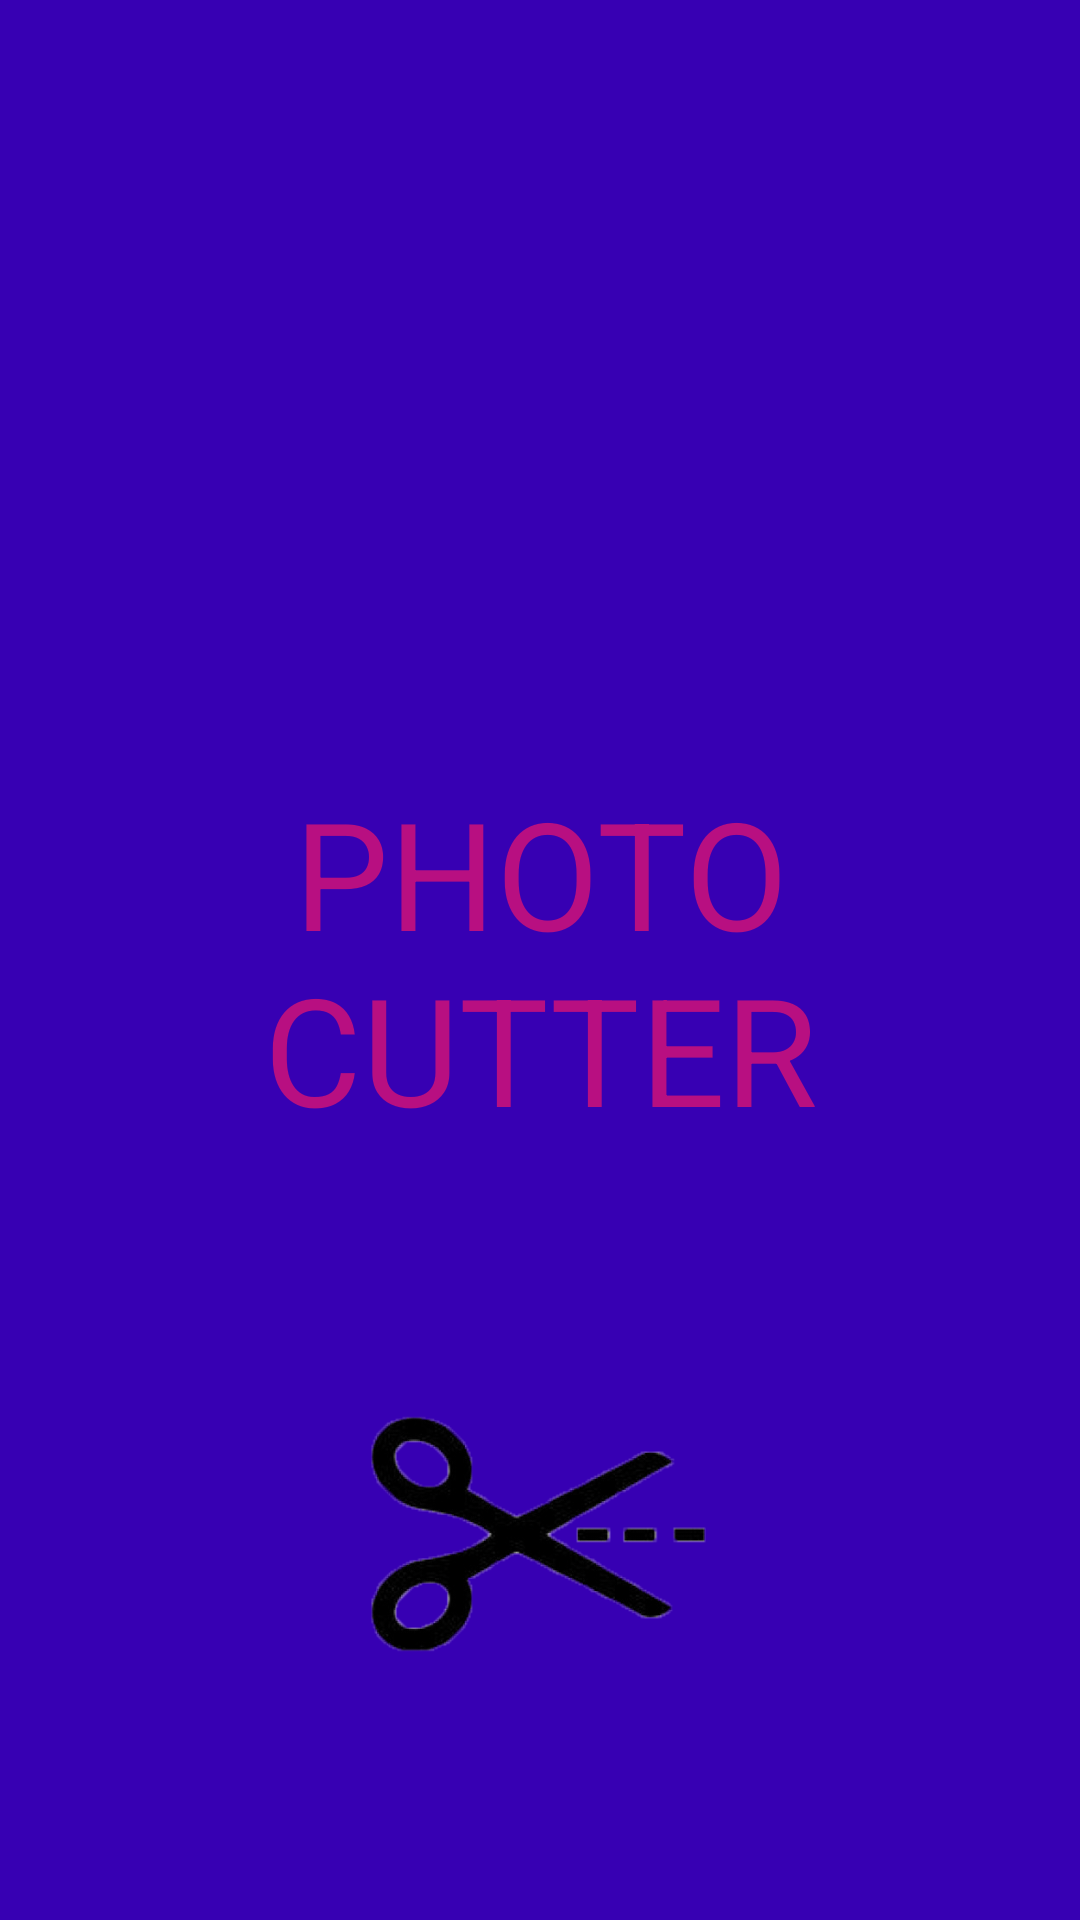

Here is an Android app screen rendered from its layout file. Give the layout XML and the strings, colors and styles it references.
<!-- AndroidManifest.xml: application theme AppTheme -->
<!-- res/layout/fragment_splash.xml -->
<?xml version="1.0" encoding="utf-8"?>
<androidx.constraintlayout.widget.ConstraintLayout xmlns:android="http://schemas.android.com/apk/res/android"
    xmlns:app="http://schemas.android.com/apk/res-auto"
    xmlns:tools="http://schemas.android.com/tools"
    android:layout_width="match_parent"
    android:layout_height="match_parent"
    android:background="@color/design_default_color_primary_dark"
    tools:context=".ui.splash.SplashFragment">

    
    <TextView
        android:id="@+id/textView"
        android:layout_width="0dp"
        android:layout_height="wrap_content"
        android:gravity="center"
        android:text="@string/app_name"
        android:textAllCaps="true"
        android:textColor="#B80F81"
        android:textSize="50sp"
        app:autoSizeMaxTextSize="50sp"
        app:autoSizeMinTextSize="14sp"
        app:autoSizeStepGranularity="2sp"
        app:autoSizeTextType="uniform"
        app:layout_constraintBottom_toBottomOf="parent"
        app:layout_constraintEnd_toEndOf="parent"
        app:layout_constraintStart_toStartOf="parent"
        app:layout_constraintTop_toTopOf="parent" />

    <ImageView
        android:id="@+id/imageView2"
        android:layout_width="180dp"
        android:layout_height="180dp"
        android:src="@drawable/klipart"
        app:layout_constraintBottom_toBottomOf="parent"
        app:layout_constraintEnd_toEndOf="parent"
        app:layout_constraintStart_toStartOf="parent"
        app:layout_constraintTop_toBottomOf="@+id/textView" />

</androidx.constraintlayout.widget.ConstraintLayout>
<!-- resources referenced by this layout -->
<resources>
  <!-- drawable klipart: png bitmap (drawable, 57984 bytes) -->
  <string name="app_name">Photo Cutter</string>
  <style name="AppTheme" parent="Theme.MaterialComponents.DayNight.DarkActionBar">
          
          <item name="colorPrimary">@color/colorPrimary</item>
          <item name="colorPrimaryDark">@color/colorPrimaryDark</item>
          <item name="colorAccent">@color/colorAccent</item>
  
          <item name="textAppearanceButton">
              @style/TextAppearance.App.Button
          </item>
          <item name="shapeAppearanceSmallComponent">
              @style/ShapeAppearance.App.SmallComponent
          </item>
  
      </style>
  <color name="colorPrimary">#6200EE</color>
  <color name="colorPrimaryDark">#3700B3</color>
  <color name="colorAccent">#03DAC5</color>
  <style name="TextAppearance.App.Button" parent="TextAppearance.MaterialComponents.Button">
          
          
          <item name="android:padding">0dp</item>
          <item name="android:insetTop">0dp</item>
          <item name="android:insetBottom">0dp</item>
      </style>
  <style name="ShapeAppearance.App.SmallComponent" parent="ShapeAppearance.MaterialComponents.SmallComponent">
          <item name="cornerFamily">rounded</item>
          <item name="cornerSize">14dp</item>
      </style>
</resources>
